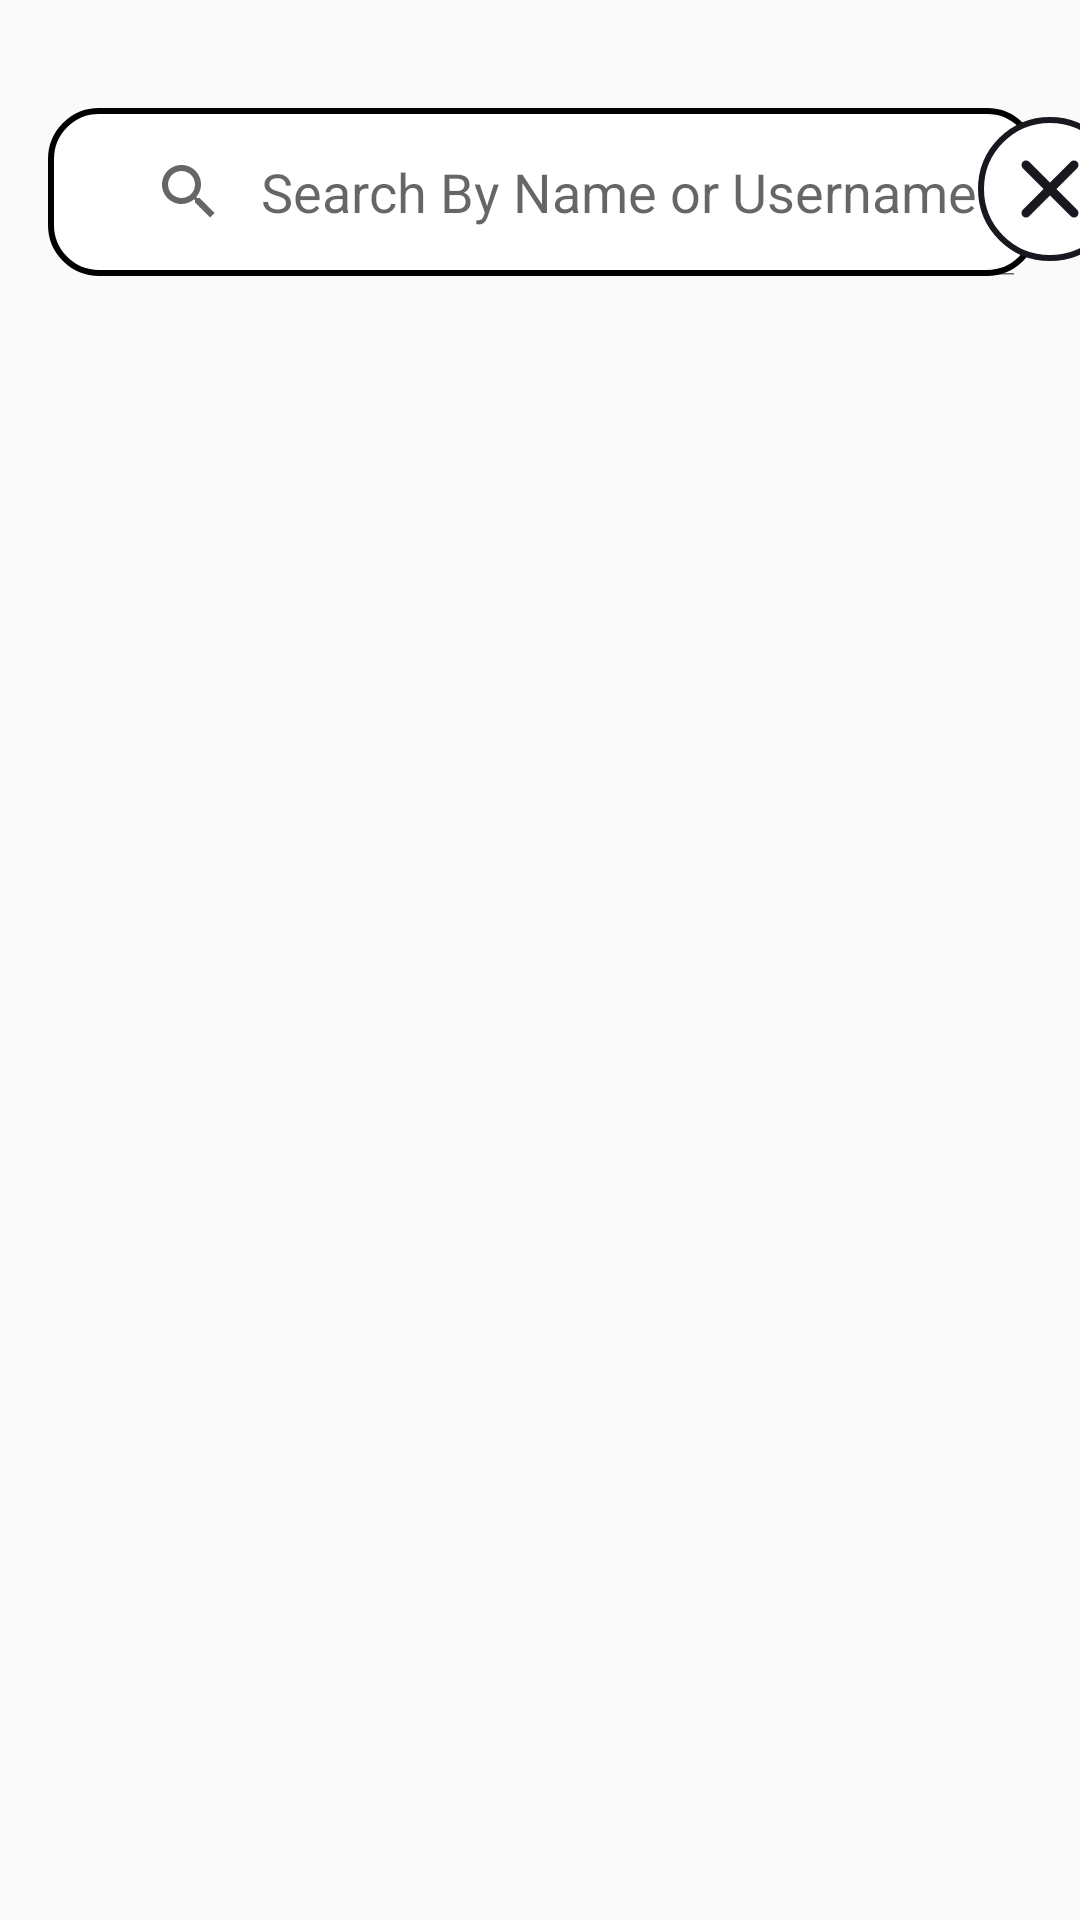

Produce the Android XML layout that renders to this screen, including the resource entries it uses.
<!-- AndroidManifest.xml: application theme AppTheme -->
<!-- res/layout/activity_add_chat.xml -->
<?xml version="1.0" encoding="utf-8"?>
<androidx.constraintlayout.widget.ConstraintLayout xmlns:android="http://schemas.android.com/apk/res/android"
    xmlns:app="http://schemas.android.com/apk/res-auto"
    xmlns:tools="http://schemas.android.com/tools"
    android:layout_width="match_parent"
    android:layout_height="match_parent"
    tools:context=".addChat">


    <SearchView
        android:id="@+id/search"
        android:layout_width="330dp"
        android:layout_height="56dp"
        android:layout_marginStart="16dp"
        android:layout_marginLeft="16dp"
        android:layout_marginTop="36dp"
        android:background="@drawable/allinputsignin"
        android:fontFamily="@font/montserrat"
        android:gravity="center_vertical"
        android:iconifiedByDefault="false"
        android:paddingLeft="15dp"
        android:queryHint="Search By Name or Username"
        android:textSize="21dp"
        app:layout_constraintStart_toStartOf="parent"
        app:layout_constraintTop_toTopOf="parent" />

    <ImageView
        android:id="@+id/cutsearch"
        android:layout_width="wrap_content"
        android:layout_height="wrap_content"
        android:layout_marginTop="39dp"
        android:src="@drawable/ic_cross"
        app:layout_constraintEnd_toEndOf="parent"
        app:layout_constraintHorizontal_bias="0.589"
        app:layout_constraintStart_toEndOf="@+id/search"
        app:layout_constraintTop_toTopOf="parent" />

    <androidx.recyclerview.widget.RecyclerView
        android:id="@+id/recycleraddchat"
        android:layout_width="match_parent"
        android:layout_height="wrap_content"
        app:layout_constraintEnd_toEndOf="parent"
        app:layout_constraintStart_toStartOf="parent"
        app:layout_constraintTop_toBottomOf="@+id/search" />
</androidx.constraintlayout.widget.ConstraintLayout>
<!-- resources referenced by this layout -->
<resources>
  <!-- drawable allinputsignin (drawable) -->
  <?xml version="1.0" encoding="utf-8"?>
  <shape xmlns:android="http://schemas.android.com/apk/res/android">
  <stroke
      android:color="@color/black"
      android:width="2dp"
      />
      <corners
          android:radius="16dp"
          />
      <solid
          android:color="#ffff"
          />
  </shape>
  <!-- drawable ic_cross (drawable) -->
  <vector xmlns:android="http://schemas.android.com/apk/res/android"
      android:width="48dp"
      android:height="50dp"
      android:viewportWidth="48"
      android:viewportHeight="50">
    <path
        android:pathData="M24,24m-23,0a23,23 0,1 1,46 0a23,23 0,1 1,-46 0"
        android:strokeWidth="2"
        android:fillColor="#ffffff"
        android:strokeColor="#18191F"/>
    <path
        android:pathData="M32,16L16,32"
        android:strokeLineJoin="round"
        android:strokeWidth="3"
        android:fillColor="#00000000"
        android:strokeColor="#18191F"
        android:strokeLineCap="round"/>
    <path
        android:pathData="M16,16L32,32"
        android:strokeLineJoin="round"
        android:strokeWidth="3"
        android:fillColor="#00000000"
        android:strokeColor="#18191F"
        android:strokeLineCap="round"/>
  </vector>
  <style name="AppTheme" parent="Theme.AppCompat.Light.NoActionBar">
          
          <item name="colorPrimary">#000000</item>
          <item name="colorPrimaryDark">#000000</item>
      </style>
  <!-- not gathered from this repository: default colours our renderer supplied (Android Studio template values) -->
  <color name="black">#FF000000</color>
</resources>
